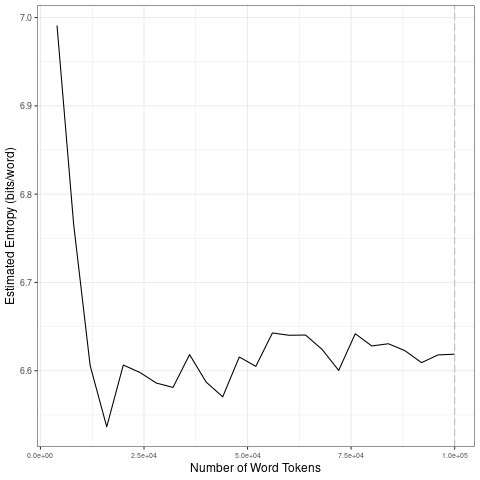

Values plotted in this chart, from the file beside it:
file, entropy.Corpus.Size, entropy.Entropy, sd.Corpus.Size, sd.SD
data/2021_by_en/2021-06-24_tokens_1-gram…, 4000, 6.991, 20000, 0.1826
data/2021_by_en/2021-06-24_tokens_1-gram…, 8000, 6.766, 40000, 0.01486
data/2021_by_en/2021-06-24_tokens_1-gram…, 12000, 6.606, 60000, 0.02955
data/2021_by_en/2021-06-24_tokens_1-gram…, 16000, 6.537, 80000, 0.01674
data/2021_by_en/2021-06-24_tokens_1-gram…, 20000, 6.606, 1e+05, 0.007783
data/2021_by_en/2021-06-24_tokens_1-gram…, 24000, 6.598, 20000, 0.1826
data/2021_by_en/2021-06-24_tokens_1-gram…, 28000, 6.586, 40000, 0.01486
data/2021_by_en/2021-06-24_tokens_1-gram…, 32000, 6.581, 60000, 0.02955
data/2021_by_en/2021-06-24_tokens_1-gram…, 36000, 6.618, 80000, 0.01674
data/2021_by_en/2021-06-24_tokens_1-gram…, 40000, 6.587, 1e+05, 0.007783
data/2021_by_en/2021-06-24_tokens_1-gram…, 44000, 6.57, 20000, 0.1826
data/2021_by_en/2021-06-24_tokens_1-gram…, 48000, 6.616, 40000, 0.01486
data/2021_by_en/2021-06-24_tokens_1-gram…, 52000, 6.605, 60000, 0.02955
data/2021_by_en/2021-06-24_tokens_1-gram…, 56000, 6.643, 80000, 0.01674
data/2021_by_en/2021-06-24_tokens_1-gram…, 60000, 6.64, 1e+05, 0.007783
data/2021_by_en/2021-06-24_tokens_1-gram…, 64000, 6.64, 20000, 0.1826
data/2021_by_en/2021-06-24_tokens_1-gram…, 68000, 6.624, 40000, 0.01486
data/2021_by_en/2021-06-24_tokens_1-gram…, 72000, 6.6, 60000, 0.02955
data/2021_by_en/2021-06-24_tokens_1-gram…, 76000, 6.642, 80000, 0.01674
data/2021_by_en/2021-06-24_tokens_1-gram…, 80000, 6.628, 1e+05, 0.007783
data/2021_by_en/2021-06-24_tokens_1-gram…, 84000, 6.631, 20000, 0.1826
data/2021_by_en/2021-06-24_tokens_1-gram…, 88000, 6.623, 40000, 0.01486
data/2021_by_en/2021-06-24_tokens_1-gram…, 92000, 6.609, 60000, 0.02955
data/2021_by_en/2021-06-24_tokens_1-gram…, 96000, 6.618, 80000, 0.01674
data/2021_by_en/2021-06-24_tokens_1-gram…, 1e+05, 6.619, 1e+05, 0.007783
